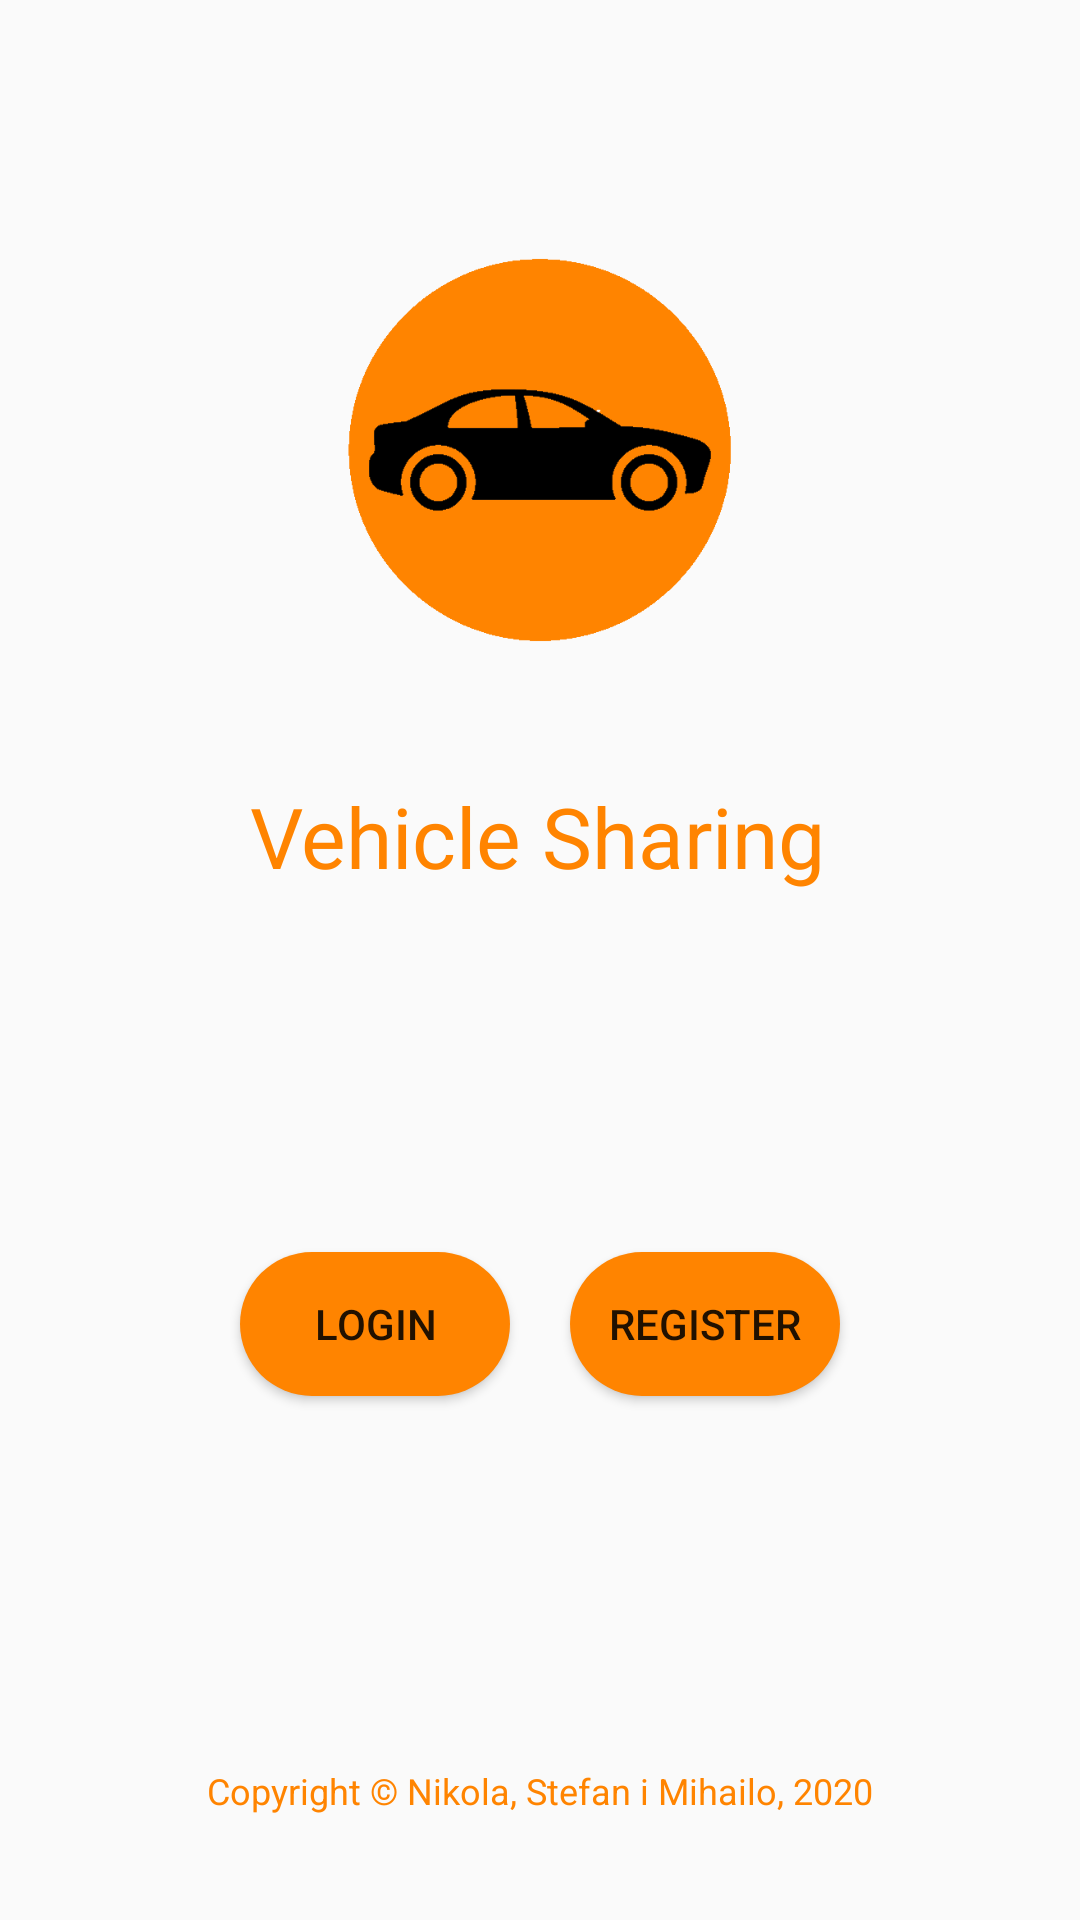

Write the Android layout XML for this screen, with the resource values it uses.
<!-- AndroidManifest.xml: application theme AppTheme -->
<!-- res/layout/activity_login_register.xml -->
<?xml version="1.0" encoding="utf-8"?>
<androidx.constraintlayout.widget.ConstraintLayout xmlns:android="http://schemas.android.com/apk/res/android"
    xmlns:app="http://schemas.android.com/apk/res-auto"
    xmlns:tools="http://schemas.android.com/tools"
    android:layout_width="match_parent"
    android:layout_height="match_parent"
    android:background="@drawable/black_bg"
    tools:context=".LoginRegisterActivity">

    <TextView
        android:id="@+id/txtNaslov"
        android:layout_width="wrap_content"
        android:layout_height="wrap_content"
        android:layout_marginTop="40dp"
        android:text="Vehicle Sharing"
        android:textColor="#FF8400"
        android:textSize="28sp"
        app:layout_constraintEnd_toEndOf="parent"
        app:layout_constraintHorizontal_bias="0.496"
        app:layout_constraintStart_toStartOf="parent"
        app:layout_constraintTop_toBottomOf="@+id/imageView" />

    <Button
        android:id="@+id/buttonRegister"
        android:layout_width="wrap_content"
        android:layout_height="wrap_content"
        android:layout_marginTop="120dp"
        android:layout_marginEnd="80dp"
        android:text="Register"
        app:layout_constraintEnd_toEndOf="parent"
        app:layout_constraintTop_toBottomOf="@+id/txtNaslov"
        android:background="@drawable/orange_button"/>

    <Button
        android:id="@+id/buttonLogin"
        android:layout_width="wrap_content"
        android:layout_height="wrap_content"
        android:layout_marginStart="80dp"
        android:layout_marginTop="120dp"
        android:background="@drawable/orange_button"
        android:text="Login"
        app:layout_constraintStart_toStartOf="parent"
        app:layout_constraintTop_toBottomOf="@+id/txtNaslov" />

    <ImageView
        android:id="@+id/imageView"
        android:layout_width="140dp"
        android:layout_height="140dp"
        android:layout_marginTop="80dp"
        app:layout_constraintEnd_toEndOf="parent"
        app:layout_constraintHorizontal_bias="0.5"
        app:layout_constraintStart_toStartOf="parent"
        app:layout_constraintTop_toTopOf="parent"
        app:srcCompat="@drawable/ikonica" />

    <TextView
        android:id="@+id/textView"
        android:layout_width="wrap_content"
        android:layout_height="wrap_content"
        android:layout_marginBottom="35dp"
        android:text="Copyright &#169; Nikola, Stefan i Mihailo, 2020"
        android:textColor="#FF8400"
        android:textSize="12sp"
        app:layout_constraintBottom_toBottomOf="parent"
        app:layout_constraintEnd_toEndOf="parent"
        app:layout_constraintHorizontal_bias="0.5"
        app:layout_constraintStart_toStartOf="parent" />

</androidx.constraintlayout.widget.ConstraintLayout>
<!-- resources referenced by this layout -->
<resources>
  <!-- drawable ikonica: png bitmap (drawable, 73243 bytes) -->
  <!-- drawable orange_button (drawable) -->
  <?xml version="1.0" encoding="utf-8"?>
  <shape xmlns:android="http://schemas.android.com/apk/res/android" android:shape="rectangle">
      <solid android:color="#ff8400"/>
      <corners android:radius="25dp"/>
      <size android:height="10dp"/>
      <size android:width="90dp"/>
  </shape>
  <style name="AppTheme" parent="Theme.AppCompat.Light.DarkActionBar">
          
          <item name="colorPrimary">@color/colorPrimary</item>
          <item name="colorPrimaryDark">@color/colorPrimaryDark</item>
          <item name="colorAccent">@color/colorAccent</item>
          <item name="android:windowAnimationStyle">@style/CustomActivityAnimation</item>
          <item name="android:navigationBarColor">#000</item>
      </style>
  <color name="colorPrimary">#000000</color>
  <color name="colorPrimaryDark">#000000</color>
  <color name="colorAccent">#ff8400</color>
  <style name="CustomActivityAnimation" parent="@android:style/Animation.Activity">
          <item name="android:activityOpenEnterAnimation">@anim/slide_in_right</item>
          <item name="android:activityOpenExitAnimation">@anim/slide_out_left</item>
          <item name="android:activityCloseEnterAnimation">@anim/slide_in_left</item>
          <item name="android:activityCloseExitAnimation">@anim/slide_out_right</item>
      </style>
</resources>
